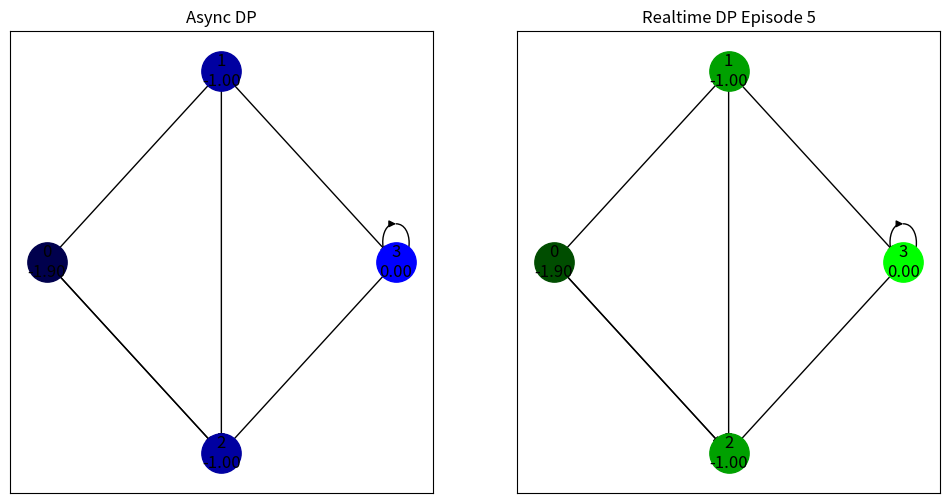

Reproduce this figure in Python.
import matplotlib.pyplot as plt
import networkx as nx
import time

# --- MDP setup ---
states = [0,1,2,3]   # 3 is goal
actions = ['a','b']
gamma = 0.9

# Deterministic transitions for simplicity
P = {
    0: {'a':1, 'b':2},
    1: {'a':2, 'b':3},
    2: {'a':3, 'b':0},
    3: {'a':3, 'b':3}  # goal
}

# Rewards
R = {s:{a:-1 for a in actions} for s in states}
R[3] = {a:0 for a in actions}

# Build a graph for visualization
G = nx.DiGraph()
for s in states:
    for a in actions:
        G.add_edge(s, P[s][a], action=a)

positions = {0:(0,1), 1:(1,2), 2:(1,0), 3:(2,1)}  # fixed positions
n = len(states)

# --- Initialize DP tables ---
V_async = {s:0 for s in states}
V_async[3] = 0
V_rt = {s:0 for s in states}
V_rt[3] = 0

# --- Setup figure ---
plt.ion()
fig, (ax1, ax2) = plt.subplots(1,2, figsize=(12,6))

def draw_mdp(V, ax, title, color_base):
    ax.clear()
    # Draw nodes with color based on value (higher value = brighter)
    max_val = max([abs(v) for v in V.values()]) or 1
    for s in states:
        intensity = 0.3 + 0.7 * (1 - abs(V[s])/max_val)
        color = (color_base[0]*intensity, color_base[1]*intensity, color_base[2]*intensity)
        nx.draw_networkx_nodes(G, positions, nodelist=[s], node_color=[color], node_size=800, ax=ax)
    # Draw edges
    nx.draw_networkx_edges(G, positions, ax=ax, arrows=True)
    # Labels
    labels = {s: f"{s}\n{V[s]:.2f}" for s in states}
    nx.draw_networkx_labels(G, positions, labels, ax=ax)
    ax.set_title(title)

# --- Async DP loop ---
changed = True
iteration = 0
while changed:
    changed = False
    iteration += 1
    for s in states:
        new_val = max(R[s][a] + gamma*V_async[P[s][a]] for a in actions)
        if new_val != V_async[s]:
            V_async[s] = new_val
            changed = True
    draw_mdp(V_async, ax1, f"Async DP Iteration {iteration}", color_base=(0,0,1))  # Blue
    draw_mdp(V_rt, ax2, f"Realtime DP", color_base=(0,1,0))  # Green
    plt.pause(0.5)

# --- Realtime DP loop ---
episodes = 5
for ep in range(episodes):
    s = 0
    traj = [s]
    while s != 3:
        a = max(actions, key=lambda a: R[s][a] + gamma*V_rt[P[s][a]])
        s_next = P[s][a]
        V_rt[s] = R[s][a] + gamma*V_rt[s_next]
        s = s_next
        traj.append(s)
    draw_mdp(V_async, ax1, f"Async DP", color_base=(0,0,1))
    draw_mdp(V_rt, ax2, f"Realtime DP Episode {ep+1}", color_base=(0,1,0))
    plt.pause(0.5)

# Keep window open
plt.ioff()
plt.show()
